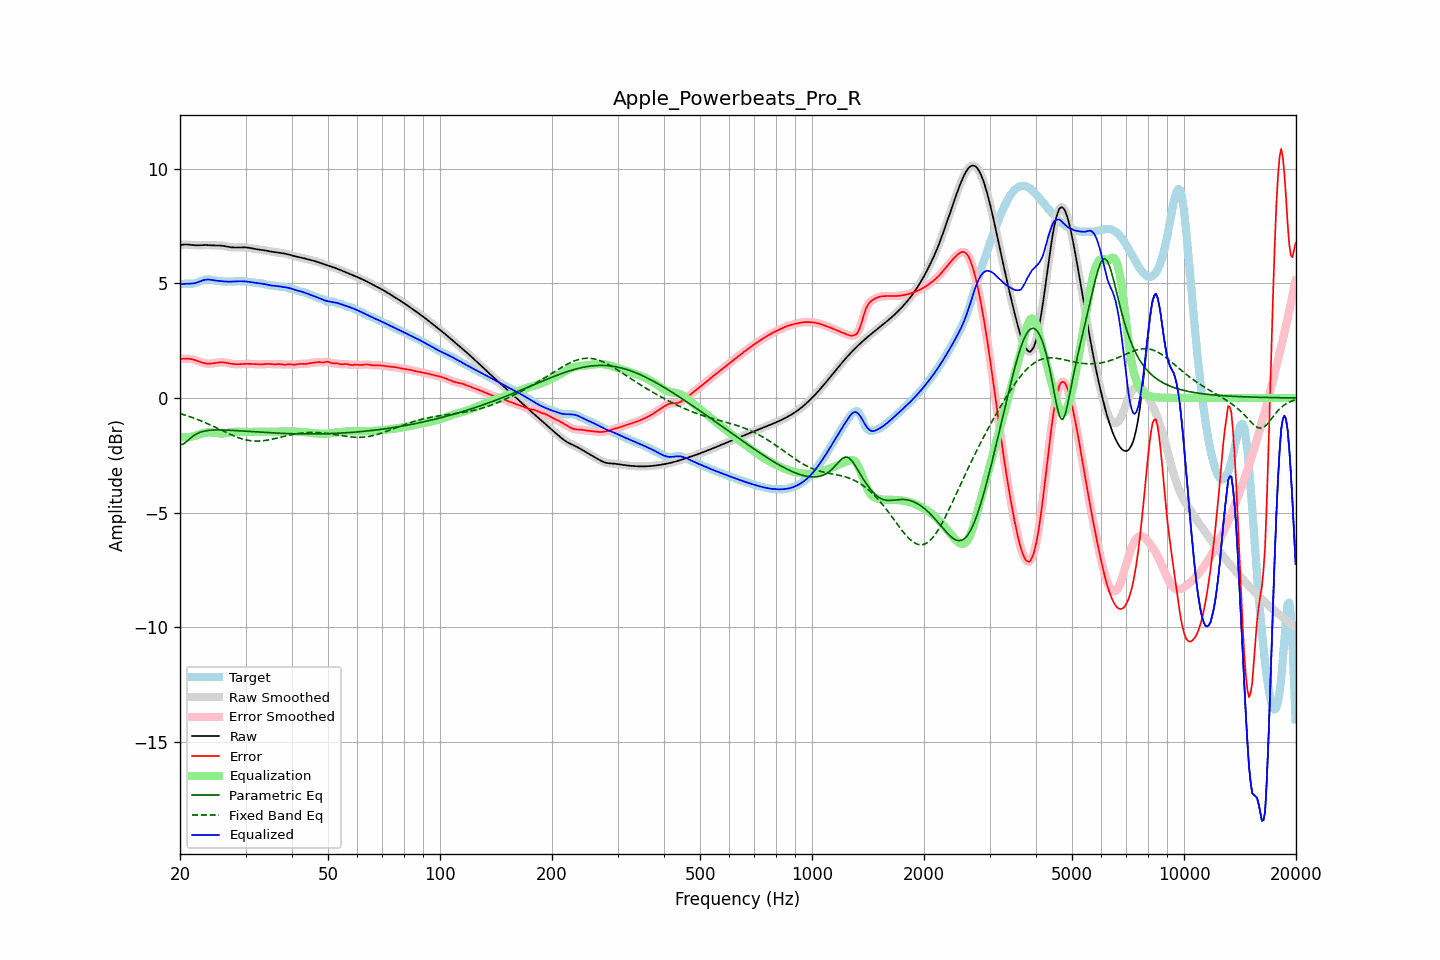

The table this chart was drawn from, first rows:
frequency, raw, error, smoothed, error_smoothed, equalization, parametric_eq, fixed_band_eq, equalized_raw, equalized_smoothed, target
20.00, 6.67, 1.71, 6.67, 1.71, -1.70, -2.04, -0.68, 4.97, 4.97, 4.97
20.20, 6.68, 1.71, 6.68, 1.71, -1.71, -2.03, -0.70, 4.97, 4.97, 4.97
20.40, 6.69, 1.71, 6.69, 1.71, -1.71, -2.01, -0.72, 4.98, 4.98, 4.98
20.61, 6.70, 1.71, 6.70, 1.71, -1.72, -1.96, -0.75, 4.98, 4.98, 4.99
20.81, 6.70, 1.71, 6.70, 1.71, -1.71, -1.91, -0.77, 4.98, 4.98, 4.99
21.02, 6.69, 1.71, 6.69, 1.71, -1.71, -1.85, -0.79, 4.98, 4.98, 4.98
21.23, 6.69, 1.71, 6.69, 1.71, -1.70, -1.78, -0.81, 4.99, 4.99, 4.98
21.44, 6.68, 1.70, 6.68, 1.70, -1.69, -1.73, -0.84, 4.99, 4.99, 4.98
21.66, 6.67, 1.68, 6.67, 1.68, -1.68, -1.67, -0.86, 5.00, 5.00, 4.99
21.87, 6.66, 1.66, 6.67, 1.66, -1.66, -1.62, -0.89, 5.01, 5.01, 5.00
22.09, 6.66, 1.64, 6.66, 1.64, -1.64, -1.58, -0.91, 5.02, 5.03, 5.02
22.31, 6.66, 1.61, 6.66, 1.61, -1.61, -1.55, -0.94, 5.05, 5.05, 5.05
22.54, 6.66, 1.59, 6.66, 1.59, -1.59, -1.51, -0.97, 5.07, 5.08, 5.08
22.76, 6.67, 1.56, 6.67, 1.56, -1.56, -1.49, -1.00, 5.10, 5.10, 5.10
22.99, 6.67, 1.54, 6.67, 1.54, -1.54, -1.47, -1.03, 5.13, 5.13, 5.13
23.22, 6.67, 1.52, 6.67, 1.52, -1.53, -1.45, -1.06, 5.15, 5.15, 5.15
23.45, 6.67, 1.51, 6.67, 1.51, -1.51, -1.43, -1.09, 5.16, 5.16, 5.17
23.69, 6.67, 1.50, 6.67, 1.50, -1.50, -1.42, -1.12, 5.17, 5.17, 5.17
23.92, 6.67, 1.50, 6.67, 1.50, -1.50, -1.41, -1.15, 5.17, 5.17, 5.17
24.16, 6.66, 1.50, 6.66, 1.50, -1.50, -1.41, -1.18, 5.16, 5.16, 5.16
24.40, 6.66, 1.51, 6.66, 1.51, -1.51, -1.40, -1.21, 5.15, 5.15, 5.15
24.65, 6.66, 1.52, 6.66, 1.52, -1.52, -1.40, -1.25, 5.14, 5.14, 5.14
24.89, 6.65, 1.53, 6.66, 1.53, -1.53, -1.40, -1.28, 5.13, 5.13, 5.13
25.14, 6.65, 1.54, 6.65, 1.54, -1.54, -1.39, -1.31, 5.12, 5.12, 5.11
25.39, 6.65, 1.55, 6.65, 1.55, -1.55, -1.39, -1.35, 5.11, 5.11, 5.10
25.65, 6.65, 1.56, 6.65, 1.56, -1.55, -1.39, -1.38, 5.10, 5.10, 5.09
25.91, 6.64, 1.56, 6.64, 1.56, -1.55, -1.40, -1.42, 5.09, 5.09, 5.09
26.16, 6.63, 1.55, 6.63, 1.55, -1.55, -1.40, -1.45, 5.09, 5.09, 5.08
26.43, 6.62, 1.54, 6.62, 1.54, -1.54, -1.40, -1.48, 5.08, 5.08, 5.08
26.69, 6.61, 1.53, 6.61, 1.53, -1.53, -1.40, -1.52, 5.08, 5.08, 5.08
26.96, 6.59, 1.52, 6.59, 1.52, -1.52, -1.41, -1.55, 5.08, 5.08, 5.08
27.23, 6.58, 1.50, 6.58, 1.50, -1.51, -1.41, -1.58, 5.08, 5.08, 5.08
27.50, 6.57, 1.49, 6.57, 1.49, -1.49, -1.41, -1.61, 5.08, 5.08, 5.08
27.77, 6.57, 1.48, 6.57, 1.48, -1.49, -1.42, -1.64, 5.08, 5.08, 5.09
28.05, 6.57, 1.47, 6.57, 1.48, -1.48, -1.42, -1.67, 5.09, 5.09, 5.09
28.33, 6.57, 1.47, 6.57, 1.47, -1.48, -1.43, -1.70, 5.09, 5.09, 5.09
28.62, 6.57, 1.47, 6.57, 1.47, -1.47, -1.43, -1.72, 5.09, 5.09, 5.10
28.90, 6.57, 1.47, 6.57, 1.47, -1.48, -1.43, -1.75, 5.10, 5.10, 5.10
29.19, 6.57, 1.48, 6.57, 1.48, -1.48, -1.44, -1.77, 5.09, 5.09, 5.09
29.48, 6.57, 1.48, 6.57, 1.48, -1.48, -1.44, -1.79, 5.09, 5.09, 5.09
29.78, 6.57, 1.49, 6.57, 1.49, -1.48, -1.45, -1.81, 5.09, 5.09, 5.09
30.08, 6.57, 1.49, 6.57, 1.49, -1.49, -1.45, -1.83, 5.08, 5.08, 5.08
30.38, 6.56, 1.49, 6.56, 1.49, -1.49, -1.46, -1.84, 5.08, 5.08, 5.07
30.68, 6.55, 1.49, 6.55, 1.49, -1.49, -1.46, -1.86, 5.07, 5.07, 5.06
30.99, 6.54, 1.48, 6.54, 1.49, -1.48, -1.47, -1.87, 5.05, 5.05, 5.05
31.30, 6.52, 1.48, 6.52, 1.48, -1.48, -1.47, -1.87, 5.04, 5.04, 5.04
31.61, 6.51, 1.48, 6.51, 1.48, -1.48, -1.48, -1.88, 5.03, 5.03, 5.03
31.93, 6.50, 1.47, 6.50, 1.47, -1.47, -1.48, -1.88, 5.02, 5.02, 5.02
32.24, 6.49, 1.47, 6.49, 1.47, -1.47, -1.49, -1.88, 5.01, 5.01, 5.02
32.57, 6.48, 1.47, 6.48, 1.47, -1.47, -1.49, -1.88, 5.01, 5.01, 5.01
32.89, 6.47, 1.46, 6.47, 1.46, -1.47, -1.50, -1.88, 5.00, 5.00, 5.01
33.22, 6.46, 1.47, 6.46, 1.47, -1.47, -1.50, -1.87, 4.99, 4.99, 4.99
33.55, 6.45, 1.47, 6.45, 1.47, -1.47, -1.50, -1.87, 4.98, 4.98, 4.98
33.89, 6.44, 1.48, 6.44, 1.48, -1.47, -1.51, -1.86, 4.96, 4.96, 4.96
34.23, 6.42, 1.48, 6.42, 1.48, -1.48, -1.51, -1.85, 4.95, 4.95, 4.94
34.57, 6.41, 1.49, 6.41, 1.48, -1.48, -1.52, -1.83, 4.93, 4.93, 4.92
34.92, 6.39, 1.48, 6.40, 1.48, -1.48, -1.52, -1.82, 4.92, 4.92, 4.91
35.27, 6.38, 1.47, 6.38, 1.47, -1.48, -1.52, -1.80, 4.91, 4.91, 4.91
35.62, 6.37, 1.47, 6.37, 1.47, -1.48, -1.53, -1.79, 4.90, 4.90, 4.91
35.97, 6.37, 1.47, 6.36, 1.47, -1.47, -1.53, -1.77, 4.89, 4.89, 4.90
... 635 more rows
